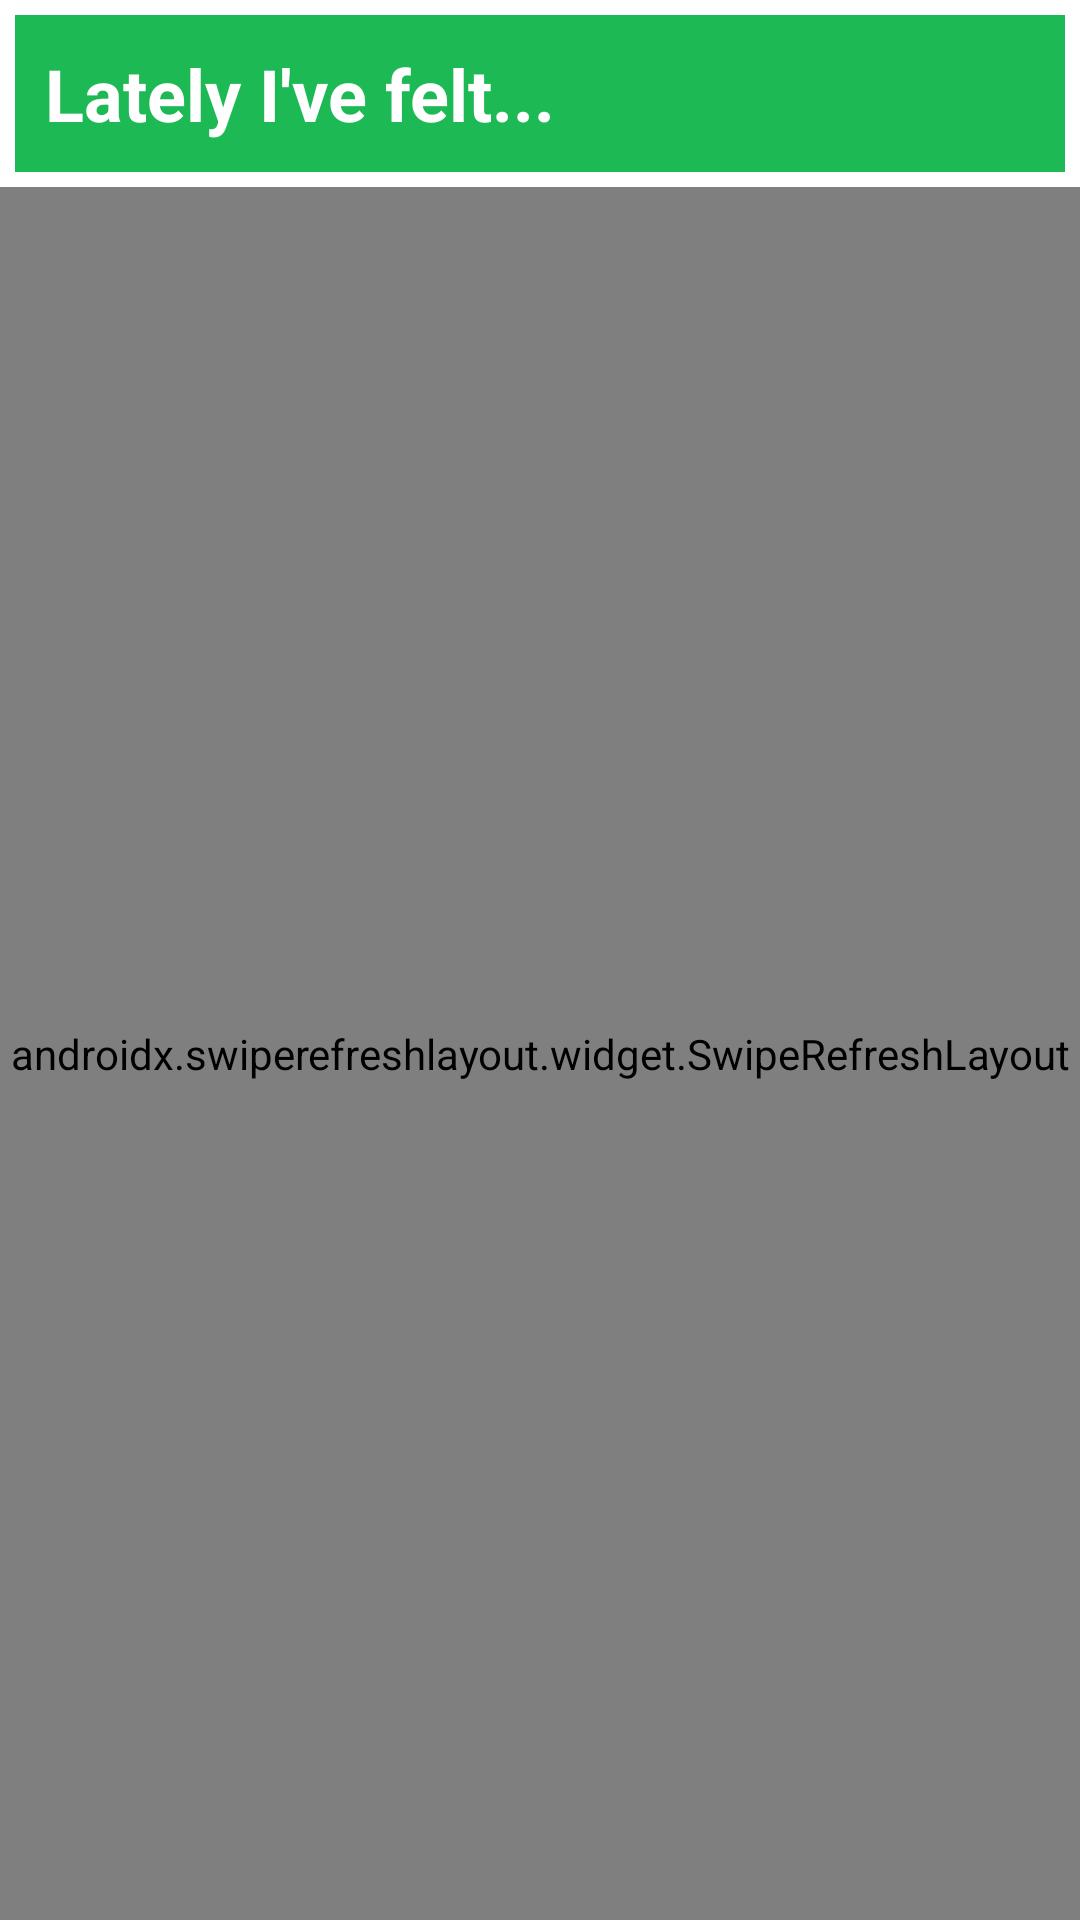

Layout XML and referenced resources for this Android screen:
<!-- AndroidManifest.xml: application theme AppTheme -->
<!-- res/layout/fragment_history.xml -->
<?xml version="1.0" encoding="utf-8"?>
<RelativeLayout xmlns:android="http://schemas.android.com/apk/res/android"
    xmlns:tools="http://schemas.android.com/tools"
    android:layout_width="match_parent"
    android:layout_height="match_parent">

    <TextView
        android:id="@+id/my_entries_label"
        android:layout_width="match_parent"
        android:layout_height="wrap_content"
        android:layout_margin="5dp"
        android:background="@color/colorPrimary"
        android:padding="10dp"
        android:text="@string/lately_i_ve_felt"
        android:textColor="@color/design_default_color_on_primary"
        android:textSize="24sp"
        android:textStyle="bold" />

    <androidx.swiperefreshlayout.widget.SwipeRefreshLayout
        android:id="@+id/swipe_refresh_layout"
        android:layout_width="match_parent"
        android:layout_height="match_parent"
        android:layout_below="@+id/my_entries_label">

        <androidx.recyclerview.widget.RecyclerView
            android:id="@+id/mood_entry_list"
            android:layout_width="match_parent"
            android:layout_height="match_parent"
            tools:listitem="@layout/item_list_mood_entry" />
    </androidx.swiperefreshlayout.widget.SwipeRefreshLayout>

</RelativeLayout>
<!-- res/layout/item_list_mood_entry.xml (included above) -->
<?xml version="1.0" encoding="utf-8"?>
<androidx.constraintlayout.widget.ConstraintLayout xmlns:android="http://schemas.android.com/apk/res/android"
    xmlns:app="http://schemas.android.com/apk/res-auto"
    xmlns:tools="http://schemas.android.com/tools"
    android:layout_width="match_parent"
    android:layout_height="wrap_content"
    android:layout_margin="10dp"
    android:background="@color/canaryBackgroundColor"
    android:orientation="vertical">


    <ImageView
        android:id="@+id/entry_mood"
        android:layout_width="60dp"
        android:layout_height="60dp"
        android:layout_marginStart="16dp"
        android:layout_marginTop="16dp"
        android:layout_marginBottom="32dp"
        app:layout_constraintBottom_toBottomOf="parent"
        app:layout_constraintStart_toStartOf="parent"
        app:layout_constraintTop_toTopOf="parent"
        tools:src="@drawable/elated" />

    <TextView
        android:id="@+id/entry_date_time"
        android:layout_width="wrap_content"
        android:layout_height="wrap_content"
        android:layout_marginStart="16dp"
        android:layout_marginTop="16dp"
        android:text="TextView"
        android:textSize="18sp"
        app:layout_constraintStart_toEndOf="@+id/entry_mood"
        app:layout_constraintTop_toTopOf="parent" />

    <TextView
        android:id="@+id/recent_pastimes_label"
        android:layout_width="wrap_content"
        android:layout_height="wrap_content"
        android:layout_marginStart="16dp"
        android:layout_marginTop="4dp"
        android:text="@string/recent_activities"
        app:layout_constraintStart_toEndOf="@+id/entry_mood"
        app:layout_constraintTop_toBottomOf="@+id/entry_date_time" />

    <TextView
        android:id="@+id/entry_pastimes"
        android:layout_width="0dp"
        android:layout_height="wrap_content"
        android:layout_marginStart="8dp"
        android:layout_marginTop="4dp"
        android:layout_marginEnd="8dp"
        android:ellipsize="end"
        android:maxLines="8"
        android:text="TextView"
        app:layout_constraintEnd_toEndOf="parent"
        app:layout_constraintHorizontal_bias="0.0"
        app:layout_constraintStart_toEndOf="@+id/recent_pastimes_label"
        app:layout_constraintTop_toBottomOf="@+id/entry_date_time" />

    <TextView
        android:id="@+id/notes_label"
        android:layout_width="wrap_content"
        android:layout_height="wrap_content"
        android:layout_marginStart="16dp"
        android:layout_marginTop="8dp"
        android:text="@string/notes_label"
        app:layout_constraintStart_toEndOf="@+id/entry_mood"
        app:layout_constraintTop_toBottomOf="@+id/entry_weather" />

    <TextView
        android:id="@+id/entry_notes"
        android:layout_width="242dp"
        android:layout_height="16dp"
        android:layout_marginStart="8dp"
        android:layout_marginTop="8dp"
        android:text="TextView"
        app:layout_constraintStart_toEndOf="@+id/notes_label"
        app:layout_constraintTop_toBottomOf="@+id/entry_weather" />

    <TextView
        android:id="@+id/weather_label"
        android:layout_width="wrap_content"
        android:layout_height="wrap_content"
        android:layout_marginStart="16dp"
        android:layout_marginTop="8dp"
        android:text="@string/weather_label"
        app:layout_constraintStart_toEndOf="@+id/entry_mood"
        app:layout_constraintTop_toBottomOf="@+id/entry_pastimes" />

    <TextView
        android:id="@+id/entry_weather"
        android:layout_width="228dp"
        android:layout_height="18dp"
        android:layout_marginStart="8dp"
        android:layout_marginTop="8dp"
        android:text="TextView"
        app:layout_constraintStart_toEndOf="@+id/weather_label"
        app:layout_constraintTop_toBottomOf="@+id/entry_pastimes" />
</androidx.constraintlayout.widget.ConstraintLayout>
<!-- resources referenced by this layout -->
<resources>
  <color name="canaryBackgroundColor">#E2F4F6</color>
  <color name="colorPrimary">#1DB954</color>
  <!-- drawable elated: png bitmap (drawable, 5241 bytes) -->
  <string name="lately_i_ve_felt">Lately I\'ve felt...</string>
  <string name="notes_label"> Notes:</string>
  <string name="recent_activities">Recent Activities:</string>
  <string name="weather_label"> Weather:</string>
  <style name="AppTheme" parent="Theme.MaterialComponents.Light.DarkActionBar">
          
          <item name="colorPrimary">@color/colorPrimary</item>
          <item name="colorPrimaryDark">@color/colorPrimaryDark</item>
          <item name="colorAccent">@color/colorAccent</item>
      </style>
  <color name="colorPrimaryDark">#000000</color>
  <color name="colorAccent">#FFC107</color>
</resources>
